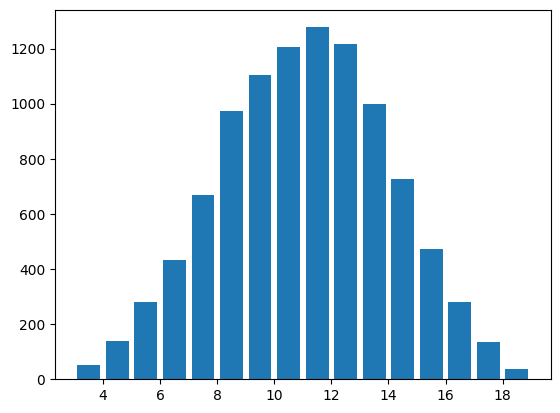

Reproduce this figure in Python. (Note: this script raises an exception after producing the figure.)
# !/usr/bin/env python
# -*- coding:utf-8 -*-
'''
[redacted]
    功能：模拟投骰子
    版本：6.0
    日期：2017-11-19
    2.0新增功能：模拟投掷两个骰子
    3.0新增功能：可视化投掷两个骰子的结果
    4.0新增功能：直方图可视化结果
    5.0新增功能：科学计算
    6.0模拟投掷三个骰子
'''


import matplotlib.pyplot as plt
import numpy as np

# 解决中文显示问题
plt.rcParams['font.sans-serif'] = ['SimHei']
plt.rcParams['axes.unicode_minus'] = False


def main():
    '''
        主函数
    '''

    total_times = 10000

    roll1_arr = np.random.randint(1, 7, size=total_times)
    roll2_arr = np.random.randint(1, 7, size=total_times)
    roll3_arr = np.random.randint(1, 7, size=total_times)
    result_arr = roll1_arr + roll2_arr + roll3_arr

    hist, bins = np.histogram(result_arr, bins=range(3, 20))
    print(hist)
    print(bins)

    #数据可视化
    plt.hist(result_arr, bins=range(3, 20), normed=1, edgecolor='black', linewidth=1, rwidth=0.8)

    #设置X轴坐标点显示
    tick_labels = ['3点', '4点', '5点',
                   '6点', '7点', '8点', '9点', '10点', '11点', '12点',
                   '13点', '14点', '15点', '16点', '17点', '18点', '19点']
    tick_pos = np.arange(3, 19) + 0.5
    plt.xticks(tick_pos, tick_labels)

    plt.title('骰子点数统计')
    plt.xlabel('点数')
    plt.ylabel('频率')
    plt.show()

if __name__ == '__main__':
    main()